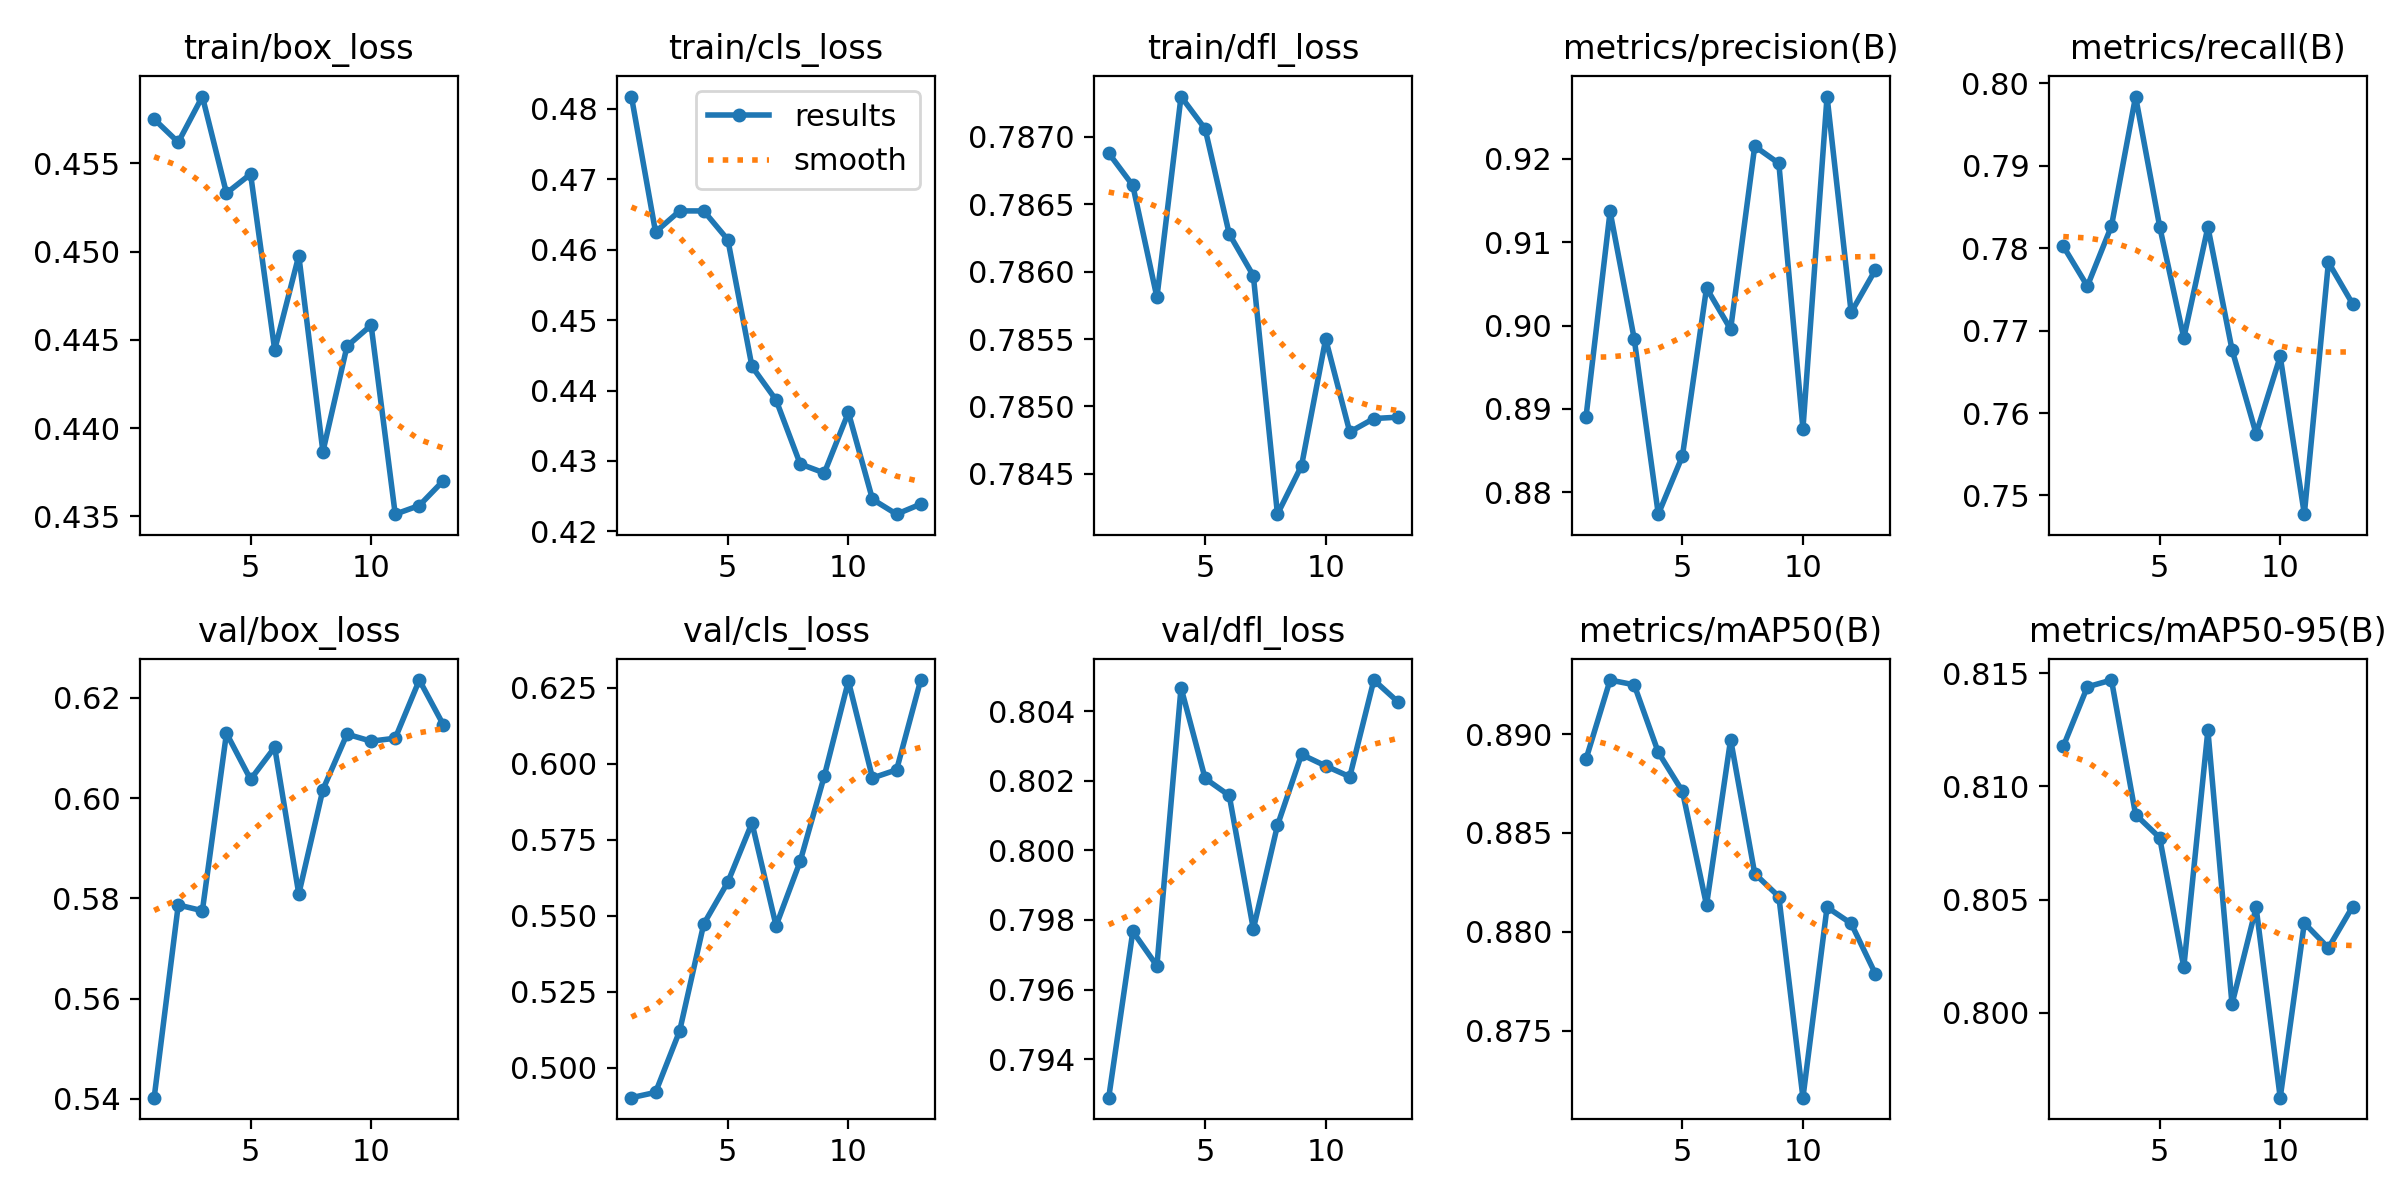

Data behind this chart, as committed beside it:
epoch, train/box_loss, train/cls_loss, train/dfl_loss, metrics/precision(B), metrics/recall(B), metrics/mAP50(B), metrics/mAP50-95(B), val/box_loss, val/cls_loss, val/dfl_loss, lr/pg0, lr/pg1, lr/pg2
1, 0.4575, 0.4817, 0.7869, 0.889, 0.7802, 0.8887, 0.8118, 0.5403, 0.4902, 0.7929, 7.3129e-05, 7.3129e-05, 7.3129e-05
2, 0.4562, 0.4625, 0.7866, 0.9137, 0.7754, 0.8927, 0.8144, 0.5787, 0.4919, 0.7977, 0.0001435, 0.0001435, 0.0001435
3, 0.4588, 0.4655, 0.7858, 0.8984, 0.7827, 0.8925, 0.8147, 0.5775, 0.5121, 0.7967, 0.0002102, 0.0002102, 0.0002102
4, 0.4533, 0.4655, 0.7873, 0.8774, 0.7984, 0.8891, 0.8087, 0.6129, 0.5473, 0.8047, 0.0002055, 0.0002055, 0.0002055
5, 0.4544, 0.4614, 0.7871, 0.8844, 0.7826, 0.8871, 0.8077, 0.6037, 0.5611, 0.8021, 0.0002, 0.0002, 0.0002
6, 0.4444, 0.4434, 0.7863, 0.9045, 0.7691, 0.8813, 0.802, 0.6101, 0.5806, 0.8016, 0.0001945, 0.0001945, 0.0001945
7, 0.4498, 0.4386, 0.786, 0.8996, 0.7826, 0.8897, 0.8125, 0.5809, 0.5467, 0.7977, 0.000189, 0.000189, 0.000189
8, 0.4387, 0.4296, 0.7842, 0.9215, 0.7677, 0.8829, 0.8004, 0.6017, 0.5679, 0.8007, 0.0001835, 0.0001835, 0.0001835
9, 0.4446, 0.4283, 0.7846, 0.9194, 0.7575, 0.8818, 0.8046, 0.6127, 0.596, 0.8028, 0.000178, 0.000178, 0.000178
10, 0.4458, 0.4369, 0.7855, 0.8876, 0.7669, 0.8716, 0.7963, 0.6113, 0.6272, 0.8024, 0.0001725, 0.0001725, 0.0001725
11, 0.4351, 0.4245, 0.7848, 0.9275, 0.7477, 0.8812, 0.804, 0.6119, 0.5953, 0.8021, 0.000167, 0.000167, 0.000167
12, 0.4356, 0.4224, 0.7849, 0.9016, 0.7783, 0.8804, 0.8029, 0.6235, 0.598, 0.8049, 0.0001616, 0.0001616, 0.0001616
13, 0.437, 0.4239, 0.7849, 0.9067, 0.7733, 0.8779, 0.8047, 0.6146, 0.6276, 0.8043, 0.0001561, 0.0001561, 0.0001561
